Run: headless pygame with SDL's dummy video driver; simulated clock (each Clock.tick advances the game by its frame time, no real sleeping); random seed 0; keys injected as events and as key.get_pressed() state; no mouse input.
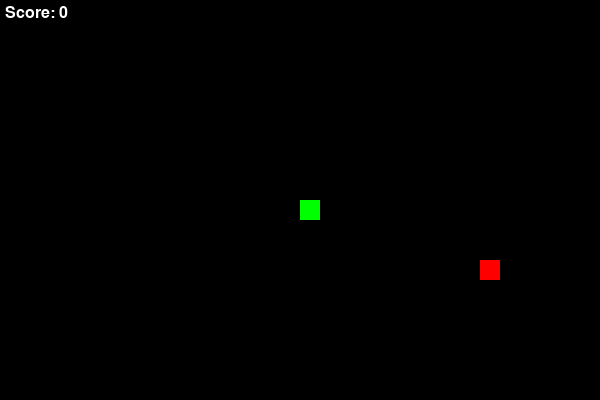
Frame 1 of 4 · flips 1–60 · no input
Frame 2 of 4 · flips 61–180 · tapped SPACE, RETURN · held RIGHT (→), D · screen unchanged from frame 1, image omitted
Frame 3 of 4 · flips 181–300 · held DOWN (↓), S · screen unchanged from frame 2, image omitted
Frame 4 of 4 · flips 301–420 · held LEFT (←), A, UP (↑), W · screen unchanged from frame 3, image omitted

The pygame program that drew these frames:

import pygame
import random
import sys

# Settings
WIDTH, HEIGHT = 600, 400
CELL_SIZE = 20
GRID_WIDTH = WIDTH // CELL_SIZE
GRID_HEIGHT = HEIGHT // CELL_SIZE
FPS = 10

# Colors
BLACK = (0, 0, 0)
GREEN = (0, 255, 0)
RED = (255, 0, 0)
WHITE = (255, 255, 255)

# Directions
UP = (0, -1)
DOWN = (0, 1)
LEFT = (-1, 0)
RIGHT = (1, 0)

def draw_rect(surface, color, pos):
    rect = pygame.Rect(pos[0] * CELL_SIZE, pos[1] * CELL_SIZE, CELL_SIZE, CELL_SIZE)
    pygame.draw.rect(surface, color, rect)

def random_cell():
    return (random.randint(0, GRID_WIDTH - 1), random.randint(0, GRID_HEIGHT - 1))

def main():
    pygame.init()
    screen = pygame.display.set_mode((WIDTH, HEIGHT))
    pygame.display.set_caption("Snake 2D")
    clock = pygame.time.Clock()

    snake = [(GRID_WIDTH // 2, GRID_HEIGHT // 2)]
    direction = random.choice([UP, DOWN, LEFT, RIGHT])
    food = random_cell()
    while food in snake:
        food = random_cell()

    score = 0
    font = pygame.font.SysFont(None, 24)
    running = True
    while running:
        for event in pygame.event.get():
            if event.type == pygame.QUIT:
                running = False
            elif event.type == pygame.KEYDOWN:
                if event.key == pygame.K_UP and direction != DOWN:
                    direction = UP
                elif event.key == pygame.K_DOWN and direction != UP:
                    direction = DOWN
                elif event.key == pygame.K_LEFT and direction != RIGHT:
                    direction = LEFT
                elif event.key == pygame.K_RIGHT and direction != LEFT:
                    direction = RIGHT
        # Move snake
        head = (snake[0][0] + direction[0], snake[0][1] + direction[1])
        head = (head[0] % GRID_WIDTH, head[1] % GRID_HEIGHT)
        if head in snake:
            running = False
            continue
        snake.insert(0, head)
        if head == food:
            score += 1
            food = random_cell()
            while food in snake:
                food = random_cell()
        else:
            snake.pop()
        # Draw
        screen.fill(BLACK)
        draw_rect(screen, RED, food)
        for segment in snake:
            draw_rect(screen, GREEN, segment)
        score_surf = font.render(f"Score: {score}", True, WHITE)
        screen.blit(score_surf, (5, 5))
        pygame.display.flip()
        clock.tick(FPS)
    # Game over screen
    screen.fill(BLACK)
    msg = font.render(f"Game Over! Final Score: {score}", True, WHITE)
    rect = msg.get_rect(center=(WIDTH // 2, HEIGHT // 2))
    screen.blit(msg, rect)
    pygame.display.flip()
    pygame.time.wait(3000)
    pygame.quit()
    sys.exit()

if __name__ == "__main__":
    main()
